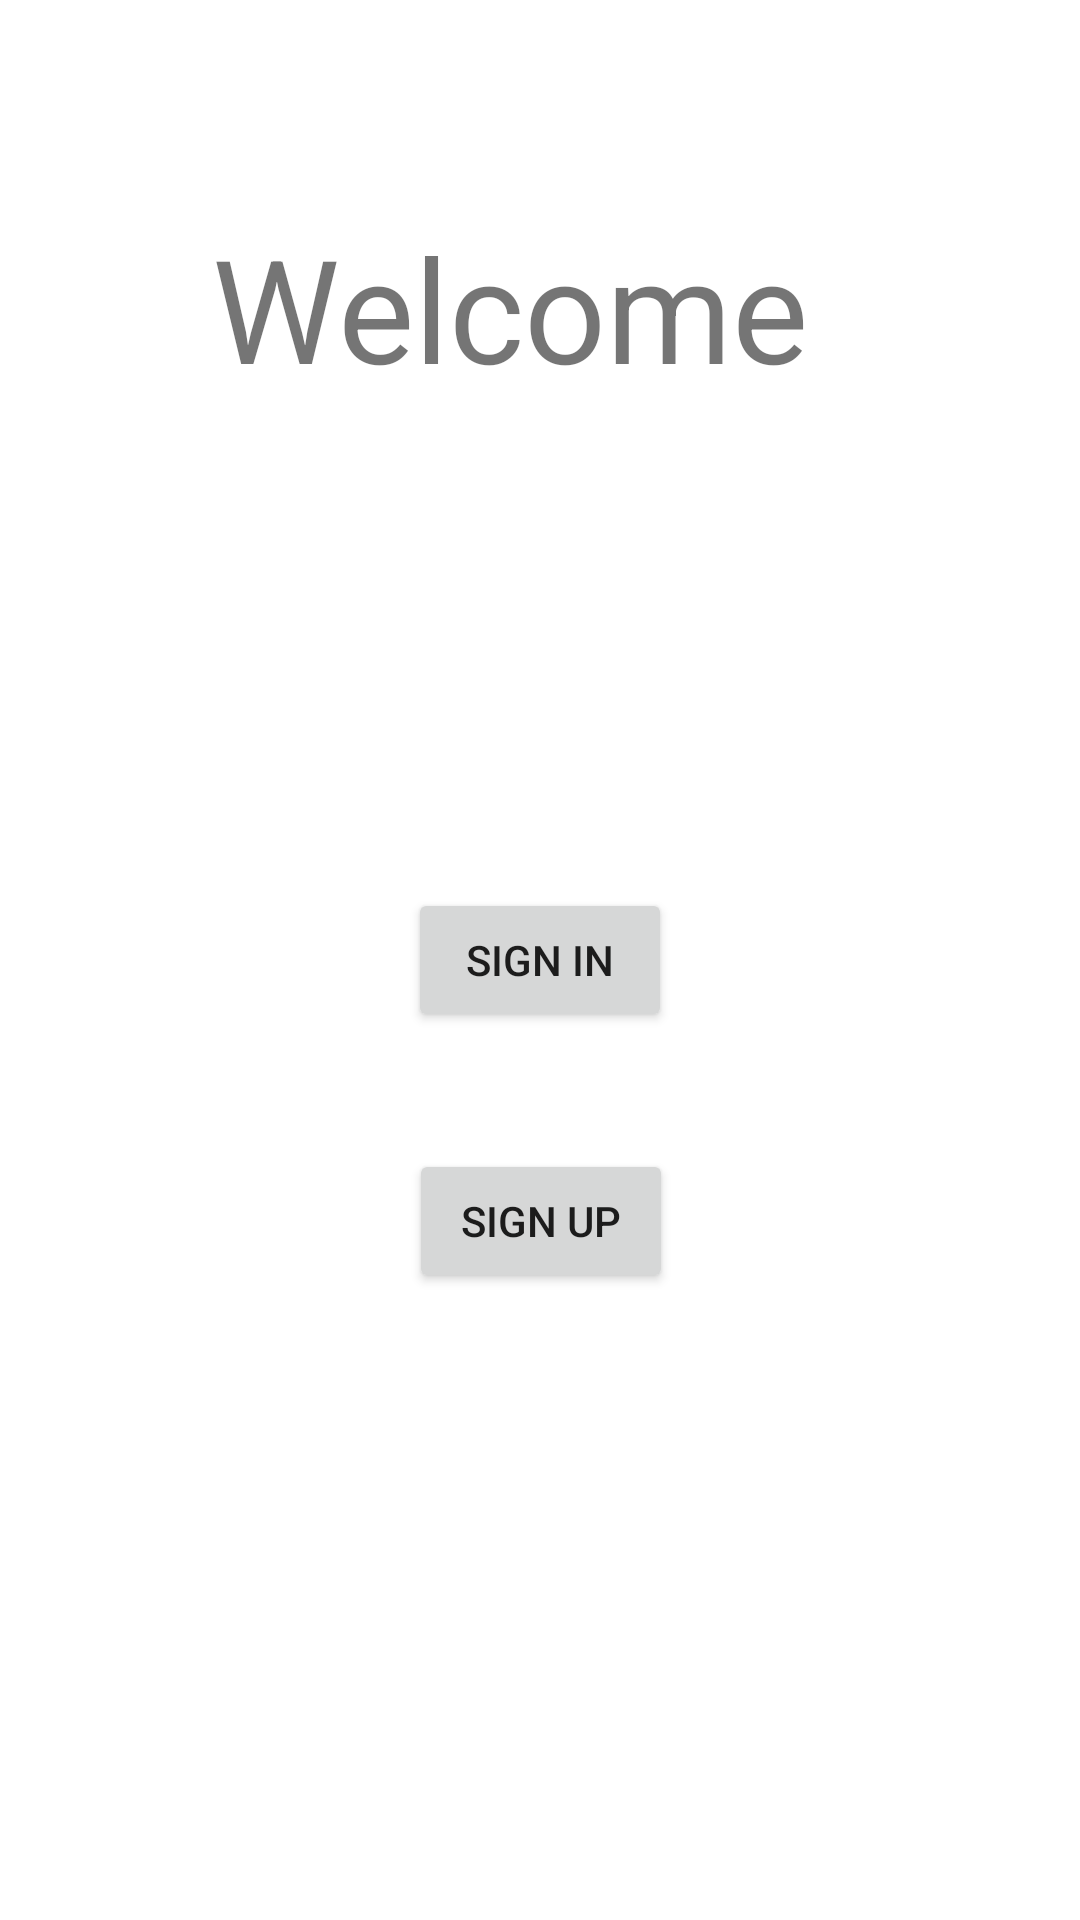

Produce the Android XML layout that renders to this screen, including the resource entries it uses.
<!-- AndroidManifest.xml: application theme Theme.AccidentDetectionAlert -->
<!-- res/layout/activity_welcome_page.xml -->
<?xml version="1.0" encoding="utf-8"?>
<androidx.constraintlayout.widget.ConstraintLayout xmlns:android="http://schemas.android.com/apk/res/android"
    xmlns:app="http://schemas.android.com/apk/res-auto"
    xmlns:tools="http://schemas.android.com/tools"
    android:layout_width="match_parent"
    android:layout_height="match_parent"
    tools:context=".activities.WelcomePageActivity">

    <Button
        android:id="@+id/goToLoginButton"
        android:layout_width="wrap_content"
        android:layout_height="wrap_content"
        android:text="Sign In"
        app:layout_constraintBottom_toBottomOf="parent"
        app:layout_constraintEnd_toEndOf="parent"
        app:layout_constraintStart_toStartOf="parent"
        app:layout_constraintTop_toTopOf="parent" />

    <Button
        android:id="@+id/goToRegisterButton"
        android:layout_width="wrap_content"
        android:layout_height="wrap_content"
        android:text="Sign Up"
        app:layout_constraintBottom_toBottomOf="parent"
        app:layout_constraintEnd_toEndOf="parent"
        app:layout_constraintHorizontal_bias="0.501"
        app:layout_constraintStart_toStartOf="parent"
        app:layout_constraintTop_toTopOf="parent"
        app:layout_constraintVertical_bias="0.647" />

    <TextView
        android:id="@+id/textView"
        android:layout_width="219dp"
        android:layout_height="131dp"
        android:text="Welcome"
        android:textSize="48sp"
        app:layout_constraintBottom_toTopOf="@+id/goToLoginButton"
        app:layout_constraintEnd_toEndOf="parent"
        app:layout_constraintStart_toStartOf="parent"
        app:layout_constraintTop_toTopOf="parent"
        app:layout_constraintVertical_bias="0.426" />
</androidx.constraintlayout.widget.ConstraintLayout>
<!-- resources referenced by this layout -->
<resources>
  <style name="Theme.AccidentDetectionAlert" parent="Theme.MaterialComponents.DayNight.NoActionBar">
          
          <item name="colorPrimary">@color/purple_500</item>
          <item name="colorPrimaryVariant">@color/purple_700</item>
          <item name="colorOnPrimary">@color/white</item>
          
          <item name="colorSecondary">@color/teal_200</item>
          <item name="colorSecondaryVariant">@color/teal_700</item>
          <item name="colorOnSecondary">@color/black</item>
          
          <item name="android:statusBarColor" tools:targetApi="21">?attr/colorPrimaryVariant</item>
          
      </style>
  <!-- not gathered from this repository: default colours our renderer supplied (Android Studio template values) -->
  <color name="purple_500">#FF6200EE</color>
  <color name="purple_700">#FF3700B3</color>
  <color name="teal_200">#FF03DAC5</color>
  <color name="teal_700">#FF018786</color>
  <color name="black">#FF000000</color>
  <color name="white">#FFFFFFFF</color>
</resources>
